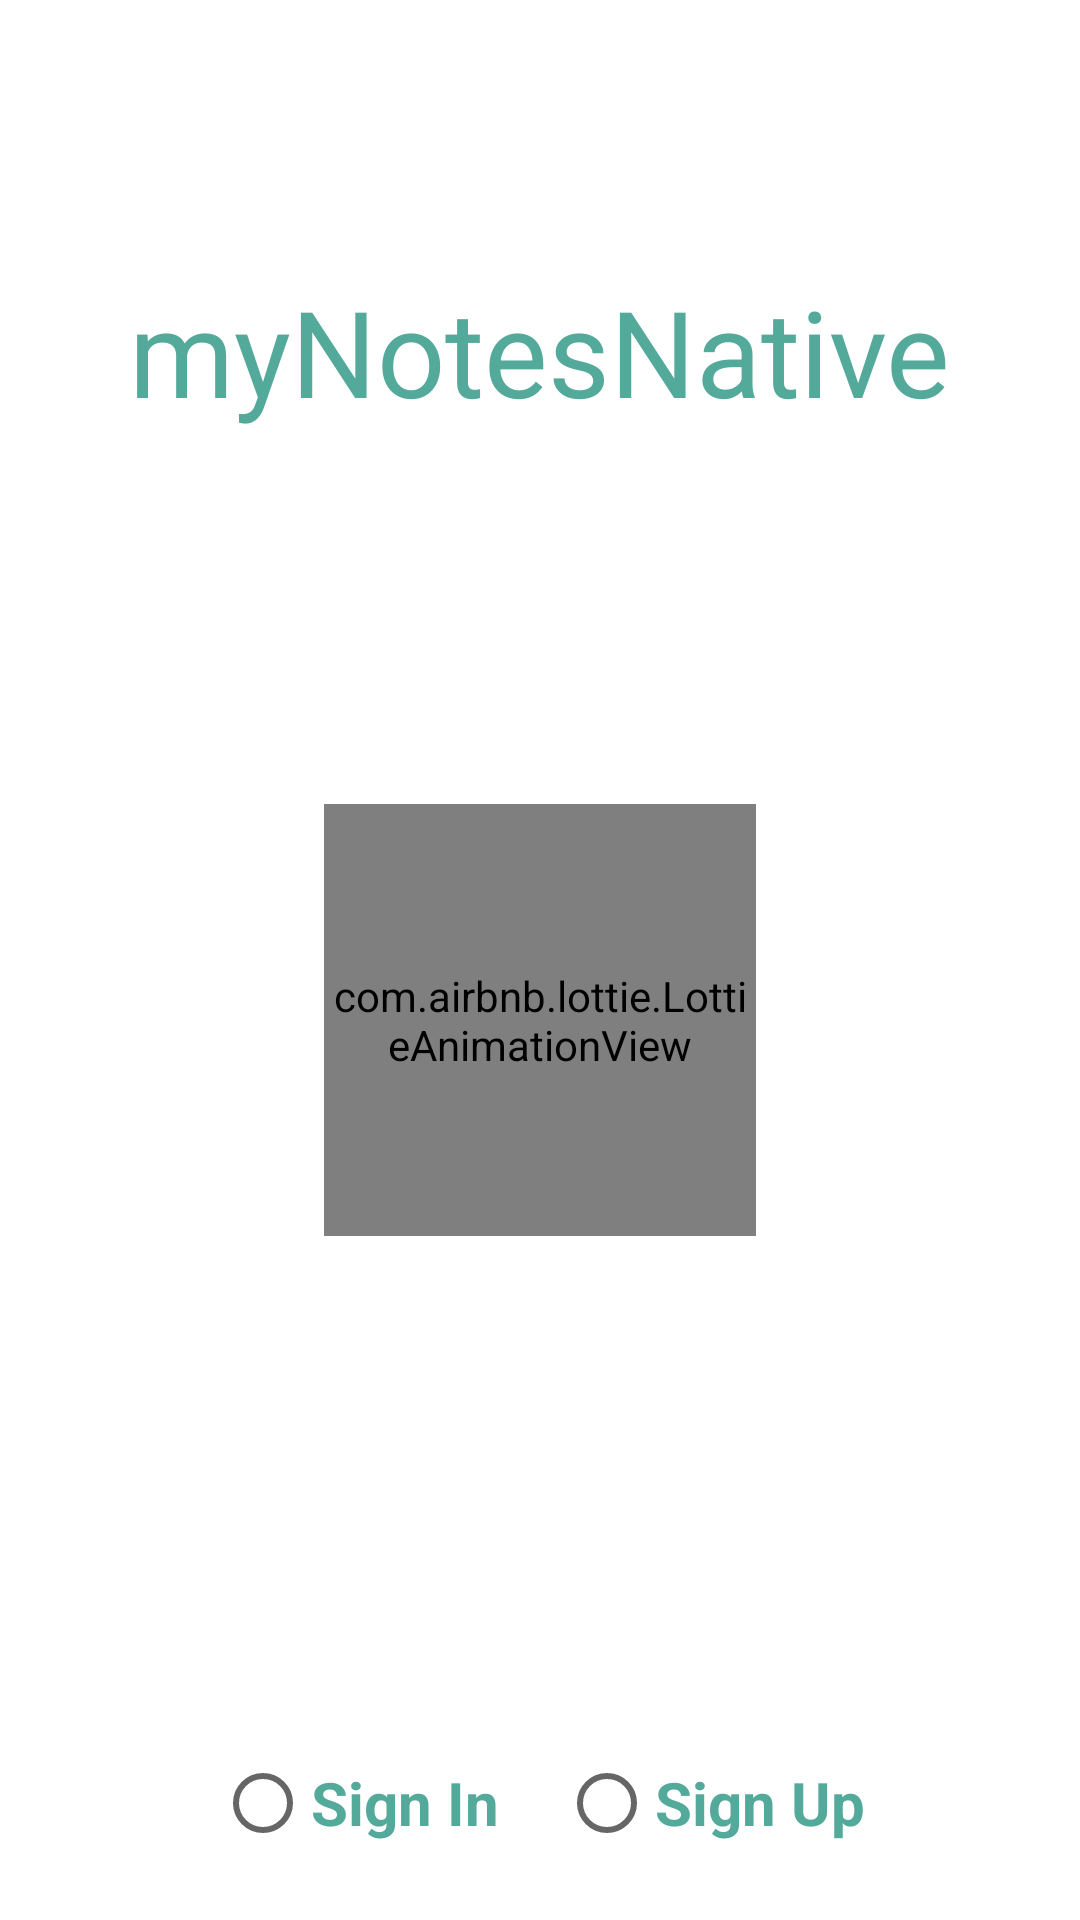

Produce the Android XML layout that renders to this screen, including the resource entries it uses.
<!-- AndroidManifest.xml: application theme Theme.MyNotesNative -->
<!-- res/layout/activity_landing.xml -->
<?xml version="1.0" encoding="utf-8"?>
<androidx.constraintlayout.widget.ConstraintLayout xmlns:android="http://schemas.android.com/apk/res/android"
    xmlns:app="http://schemas.android.com/apk/res-auto"
    xmlns:tools="http://schemas.android.com/tools"
    android:layout_width="match_parent"
    android:layout_height="match_parent"
    tools:context=".auth_activities.SignInActivity">

    <TextView
        android:id="@+id/app_tv"
        android:layout_width="wrap_content"
        android:layout_height="wrap_content"
        android:text="@string/app_name"
        android:textColor="@color/blueish_idk"
        android:textSize="@dimen/app_name_text_size"
        app:layout_constraintBottom_toBottomOf="@id/guideline_main"
        app:layout_constraintEnd_toEndOf="parent"
        app:layout_constraintStart_toStartOf="parent"
        app:layout_constraintTop_toTopOf="parent" />

    <androidx.cardview.widget.CardView
        android:id="@+id/container"
        android:layout_width="match_parent"
        android:layout_height="wrap_content"
        android:layout_margin="10dp"
        android:layout_marginTop="20dp"
        android:elevation="10dp"
        app:cardCornerRadius="10dp"
        app:layout_constraintBottom_toBottomOf="parent"
        app:layout_constraintDimensionRatio="1:1"
        app:layout_constraintEnd_toEndOf="@id/app_tv"
        app:layout_constraintStart_toStartOf="@id/app_tv"
        app:layout_constraintTop_toTopOf="parent"/>

    <com.airbnb.lottie.LottieAnimationView
        android:id="@+id/animation_view"
        android:layout_width="@dimen/_0dp"
        android:layout_height="@dimen/_0dp"
        android:layout_marginTop="@dimen/_40dp"
        app:layout_constraintBottom_toBottomOf="parent"
        app:layout_constraintDimensionRatio="1:1"
        app:layout_constraintEnd_toEndOf="parent"
        app:layout_constraintStart_toStartOf="parent"
        app:layout_constraintTop_toTopOf="parent"
        app:layout_constraintWidth_percent="0.4"
        app:lottie_autoPlay="true"
        app:lottie_loop="true"
        app:lottie_rawRes="@raw/notepad_lottie" />

    
    
    
    
    
    
    
    
    
    

    
    
    
    
    
    
    
    
    
    

    <RadioGroup
        android:id="@+id/radio_group"
        android:layout_width="wrap_content"
        android:layout_height="wrap_content"
        android:layout_marginBottom="15dp"
        android:orientation="horizontal"
        app:layout_constraintBottom_toBottomOf="parent"
        app:layout_constraintEnd_toEndOf="parent"
        app:layout_constraintStart_toStartOf="parent">

        <RadioButton
            android:id="@+id/signin_rb"
            android:layout_width="wrap_content"
            android:layout_height="wrap_content"
            android:layout_marginEnd="@dimen/_20dp"
            android:text="@string/sign_in"
            android:textColor="@color/blueish_idk"
            android:textSize="@dimen/_20sp"
            android:textStyle="bold" />

        <RadioButton
            android:id="@+id/signup_rb"
            android:layout_width="wrap_content"
            android:layout_height="wrap_content"
            android:text="@string/sign_up"
            android:textColor="@color/blueish_idk"
            android:textSize="@dimen/_20sp"
            android:textStyle="bold" />

    </RadioGroup>

    <androidx.constraintlayout.widget.Guideline
        android:id="@+id/guideline_main"
        android:layout_width="wrap_content"
        android:layout_height="wrap_content"
        android:orientation="horizontal"
        app:layout_constraintGuide_percent="0.3652531" />

</androidx.constraintlayout.widget.ConstraintLayout>
<!-- resources referenced by this layout -->
<resources>
  <color name="blueish_idk">#53a99a</color>
  <dimen name="_0dp">0dp</dimen>
  <dimen name="_20dp">20dp</dimen>
  <dimen name="_20sp">20sp</dimen>
  <dimen name="_300dp">300dp</dimen>
  <dimen name="_40dp">40dp</dimen>
  <dimen name="app_name_text_size">40sp</dimen>
  <string name="app_name">myNotesNative</string>
  <string name="sign_in">Sign In</string>
  <string name="sign_up">Sign Up</string>
  <style name="Theme.MyNotesNative" parent="Theme.MaterialComponents.DayNight.NoActionBar">
          
          <item name="colorPrimary">@color/purple_500</item>
          <item name="colorPrimaryVariant">@color/purple_700</item>
          <item name="colorOnPrimary">@color/white</item>
          
          <item name="colorSecondary">@color/teal_200</item>
          <item name="colorSecondaryVariant">@color/teal_700</item>
          <item name="colorOnSecondary">@color/black</item>
          
          <item name="android:statusBarColor">?attr/colorPrimaryVariant</item>
          
      </style>
  <color name="purple_500">#FF6200EE</color>
  <color name="purple_700">#FF3700B3</color>
  <color name="white">#FFFFFFFF</color>
  <color name="teal_200">#FF03DAC5</color>
  <color name="teal_700">#FF018786</color>
  <color name="black">#FF000000</color>
</resources>
